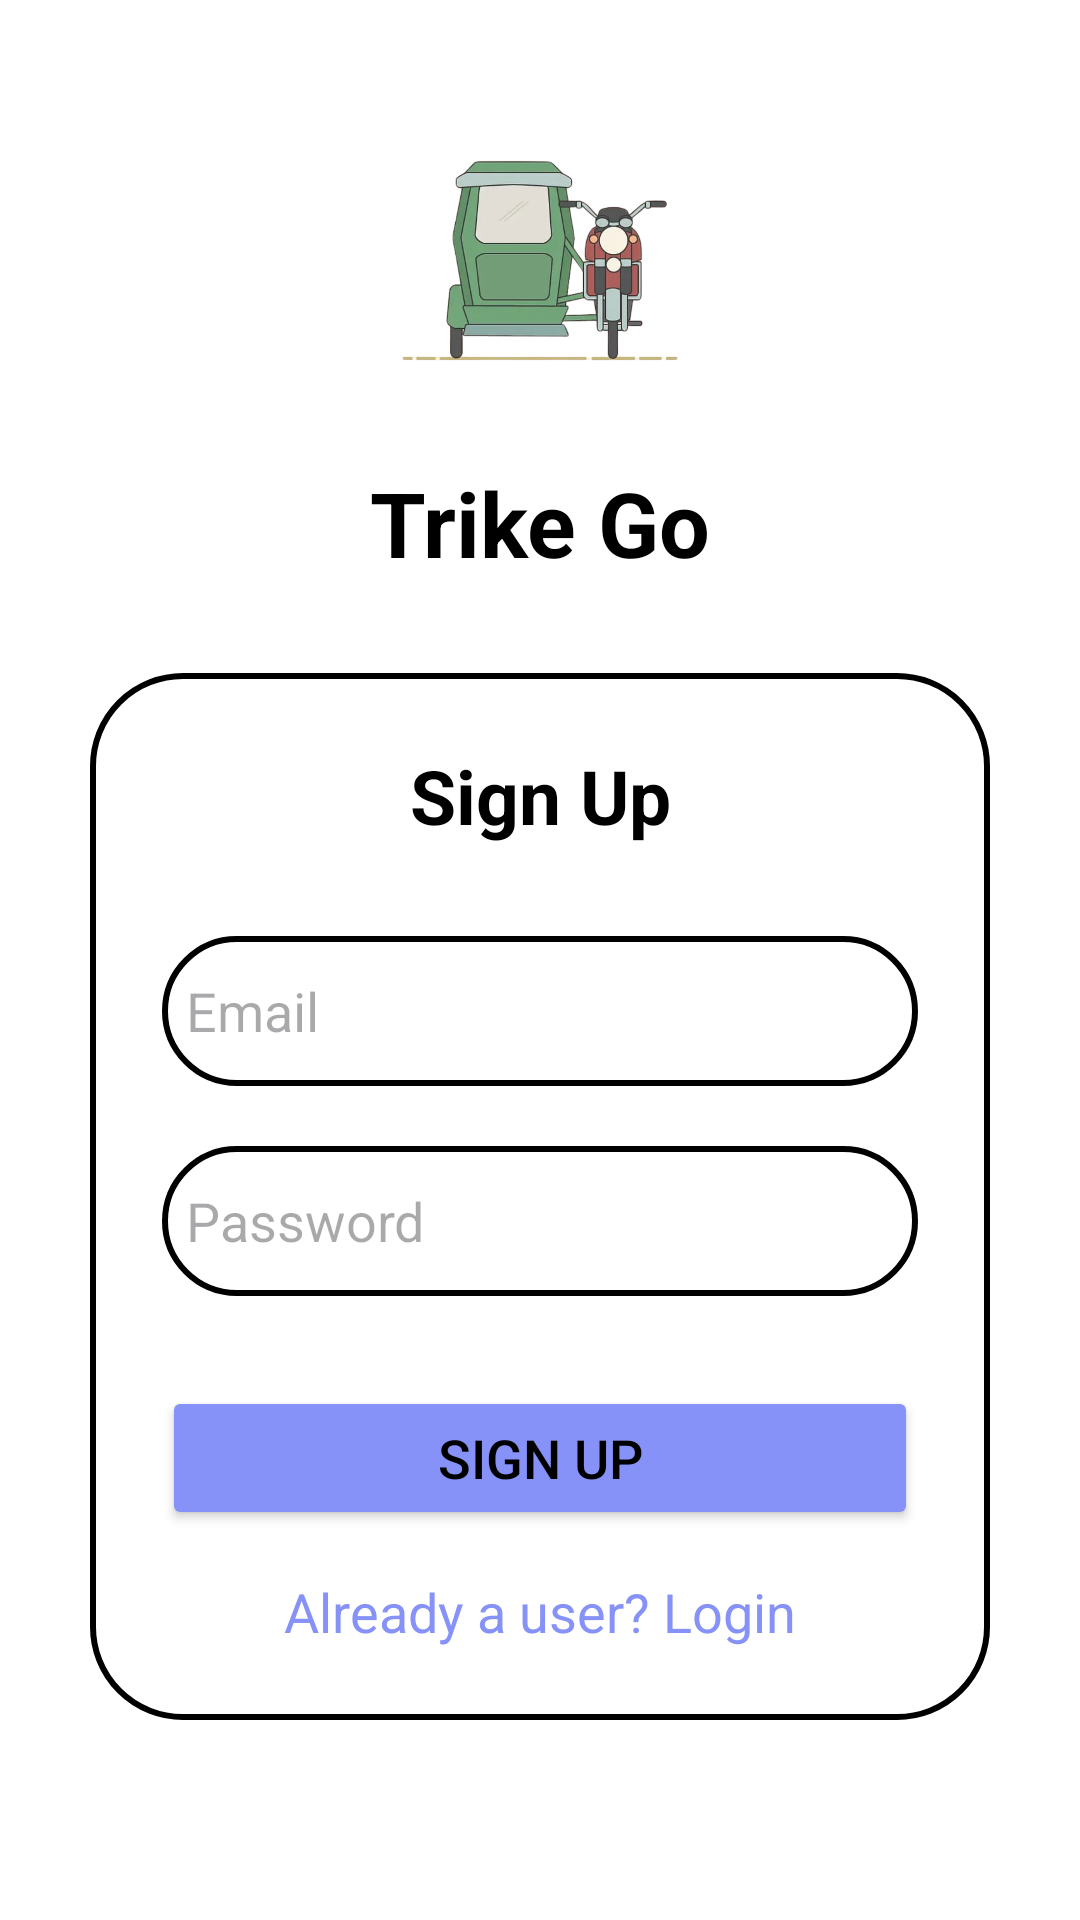

Produce the Android XML layout that renders to this screen, including the resource entries it uses.
<!-- AndroidManifest.xml: application theme Theme.TRIKE -->
<!-- res/layout/activity_sign_up.xml -->
<?xml version="1.0" encoding="utf-8"?>
<androidx.constraintlayout.widget.ConstraintLayout xmlns:android="http://schemas.android.com/apk/res/android"
    xmlns:app="http://schemas.android.com/apk/res-auto"
    xmlns:tools="http://schemas.android.com/tools"
    android:layout_width="match_parent"
    android:layout_height="match_parent"
    android:background="@color/white"
    tools:context=".SignUpActivity">

    
    <ImageView
        android:id="@+id/imageView2"
        android:layout_width="136dp"
        android:layout_height="119dp"
        android:layout_marginTop="25dp"
        app:layout_constraintTop_toTopOf="parent"
        app:layout_constraintStart_toStartOf="parent"
        app:layout_constraintEnd_toEndOf="parent"
        app:srcCompat="@drawable/logogo" />

    
    <TextView
        android:id="@+id/textView"
        android:layout_width="wrap_content"
        android:layout_height="wrap_content"
        android:layout_marginTop="10dp"
        android:text="Trike Go"
        android:textColor="@color/black"
        android:textSize="30sp"
        android:textStyle="bold"
        app:layout_constraintTop_toBottomOf="@id/imageView2"
        app:layout_constraintStart_toStartOf="parent"
        app:layout_constraintEnd_toEndOf="parent" />

    
    <LinearLayout
        android:id="@+id/signup_container"
        android:layout_width="0dp"
        android:layout_height="wrap_content"
        android:layout_margin="30dp"
        android:background="@drawable/custom_edittext"
        android:orientation="vertical"
        android:padding="24dp"
        app:layout_constraintTop_toBottomOf="@id/textView"
        app:layout_constraintStart_toStartOf="parent"
        app:layout_constraintEnd_toEndOf="parent">

        
        <TextView
            android:layout_width="match_parent"
            android:layout_height="wrap_content"
            android:text="Sign Up"
            android:textAlignment="center"
            android:textColor="@color/black"
            android:textSize="25sp"
            android:textStyle="bold" />

        
        <EditText
            android:id="@+id/signup_email"
            android:layout_width="match_parent"
            android:layout_height="50dp"
            android:layout_marginTop="30dp"
            android:background="@drawable/custom_edittext"
            android:drawableLeft="@drawable/baseline_person_24"
            android:drawablePadding="8dp"
            android:hint="Email"
            android:padding="8dp"
            android:textColor="@color/black" />

        
        <EditText
            android:id="@+id/signup_password"
            android:layout_width="match_parent"
            android:layout_height="50dp"
            android:layout_marginTop="20dp"
            android:background="@drawable/custom_edittext"
            android:drawableLeft="@drawable/baseline_lock_24"
            android:drawablePadding="8dp"
            android:hint="Password"
            android:inputType="textPassword"
            android:padding="8dp"
            android:textColor="@color/black" />

        
        <Button
            android:id="@+id/signup_button"
            android:layout_width="match_parent"
            android:layout_height="wrap_content"
            android:layout_marginTop="30dp"
            android:backgroundTint="@color/lavender"
            android:text="Sign Up"
            android:textColor="@color/black"
            android:textSize="18sp"
            app:cornerRadius="20dp" />

        
        <TextView
            android:id="@+id/loginRedirectText"
            android:layout_width="wrap_content"
            android:layout_height="wrap_content"
            android:layout_gravity="center"
            android:layout_marginTop="15dp"
            android:text="Already a user? Login"
            android:textColor="@color/lavender"
            android:textSize="18sp" />

    </LinearLayout>

</androidx.constraintlayout.widget.ConstraintLayout>
<!-- resources referenced by this layout -->
<resources>
  <color name="black">#FF000000</color>
  <color name="lavender">#8692f7</color>
  <color name="white">#FFFFFFFF</color>
  <!-- drawable custom_edittext (drawable) -->
  <?xml version="1.0" encoding="utf-8"?>
  <shape xmlns:android="http://schemas.android.com/apk/res/android"
      android:shape="rectangle">
      <stroke
          android:width="2dp"
          android:color="@color/lavender"/>
      <stroke
          android:width="2dp"
          android:color="@color/black"/>
      <corners
          android:radius="30dp"/>
  </shape>
  <!-- drawable logogo: png bitmap (drawable, 364028 bytes) -->
  <style name="Theme.TRIKE" parent="Base.Theme.TRIKE" />
  <style name="Base.Theme.TRIKE" parent="Theme.Material3.DayNight.NoActionBar">
          
          
      </style>
</resources>
